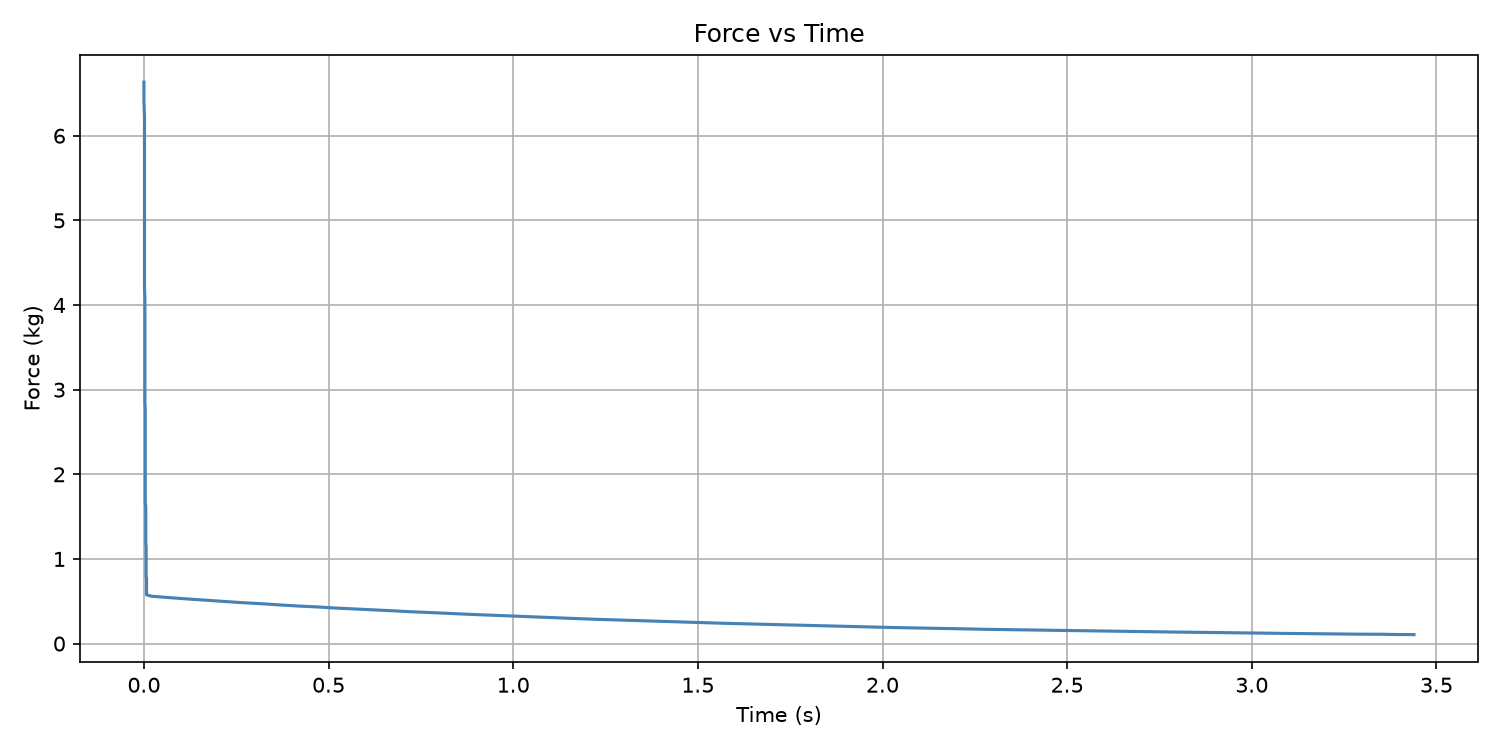

Values plotted in this chart, from the file beside it:
Time (s), Force (kg)
0.0, 6.633
0.0, 6.42
0.001549, 6.213
0.001549, 6.013
0.001549, 5.82
0.001549, 5.633
0.001549, 5.452
0.001549, 5.277
0.001549, 5.108
0.001549, 4.944
0.001549, 4.786
0.001549, 4.633
0.001549, 4.485
0.001549, 4.342
0.001549, 4.204
0.002648, 4.07
0.002648, 3.94
0.002648, 3.814
0.002648, 3.693
0.002648, 3.576
0.002648, 3.463
0.002648, 3.354
0.002648, 3.248
0.002648, 3.144
0.002648, 3.045
0.002648, 2.949
0.002648, 2.856
0.003641, 2.766
0.003641, 2.679
0.003641, 2.595
0.003641, 2.513
0.003641, 2.434
0.003641, 2.359
0.003641, 2.285
0.003641, 2.214
0.003641, 2.145
0.003641, 2.077
0.003641, 2.013
0.003641, 1.95
0.003641, 1.89
0.003641, 1.831
0.003641, 1.775
0.003641, 1.72
0.003641, 1.666
0.004993, 1.615
0.004993, 1.565
0.004993, 1.517
0.004993, 1.47
0.004993, 1.425
0.004993, 1.381
0.004993, 1.339
0.004993, 1.298
0.004993, 1.259
0.004993, 1.22
0.004993, 1.183
0.005909, 1.147
0.005909, 1.113
0.005909, 1.08
0.005909, 1.047
0.005909, 1.015
... 88 more rows
